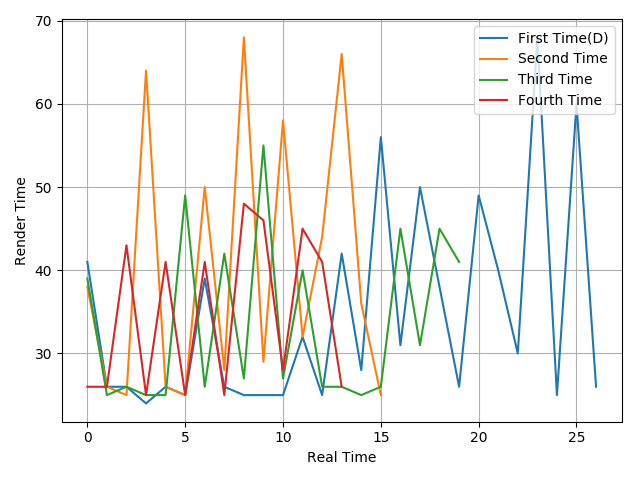

Source data for this figure (header and first rows):
41, 26, 26, 24, 26, 25, 39, 26, 25, 25, 25, 32, 25, 42, 28, 56, 31, 50, 38, 26, 49, 40, 30, 68
38, 26, 25, 64, 26, 25, 50, 28, 68, 29, 58, 32, 44, 66, 36, 25
39, 25, 26, 25, 25, 49, 26, 42, 27, 55, 27, 40, 26, 26, 25, 26, 45, 31, 45, 41
26, 26, 43, 25, 41, 25, 41, 25, 48, 46, 28, 45, 41, 26
